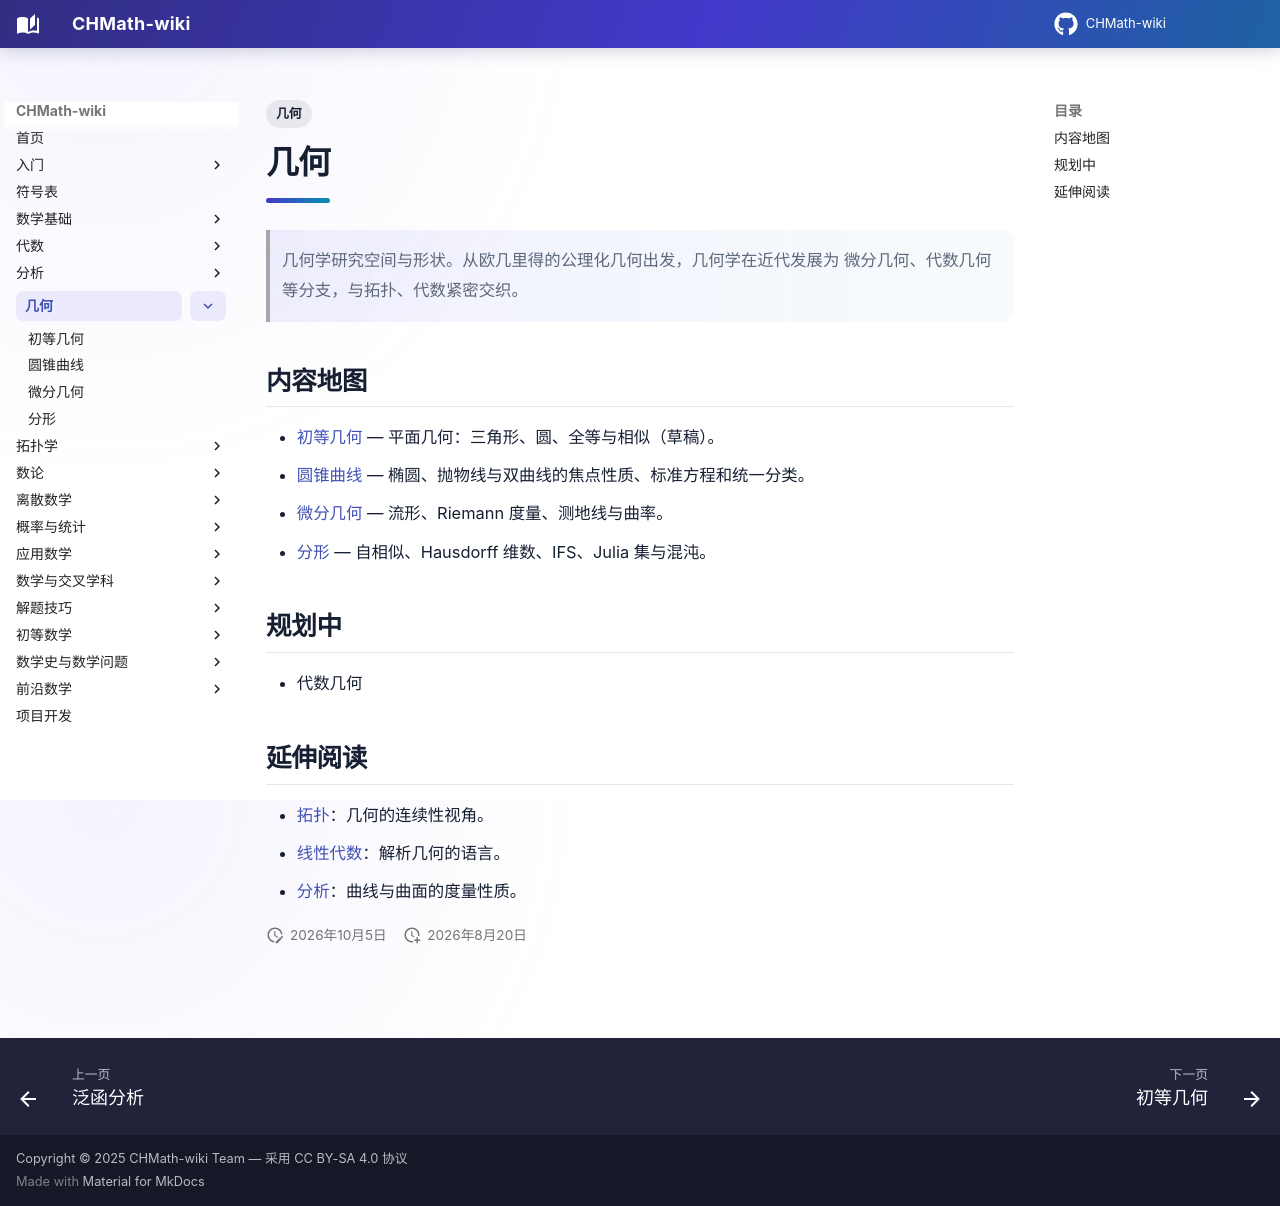

repository: FinParker/CHMath-wiki · page: geometry/index.html · generator: mkdocs

---
title: 几何
tags:
  - 几何
---

# 几何

> 几何学研究空间与形状。从欧几里得的公理化几何出发，几何学在近代发展为
> 微分几何、代数几何等分支，与拓扑、代数紧密交织。

## 内容地图

- [初等几何](elementary.md) — 平面几何：三角形、圆、全等与相似（草稿）。
- [圆锥曲线](conic_sections.md) — 椭圆、抛物线与双曲线的焦点性质、标准方程和统一分类。
- [微分几何](differential_geometry.md) — 流形、Riemann 度量、测地线与曲率。
- [分形](fractals.md) — 自相似、Hausdorff 维数、IFS、Julia 集与混沌。

## 规划中

- 代数几何

## 延伸阅读

- [拓扑](../topology/index.md)：几何的连续性视角。
- [线性代数](../algebra/linear/index.md)：解析几何的语言。
- [分析](../analysis/index.md)：曲线与曲面的度量性质。
